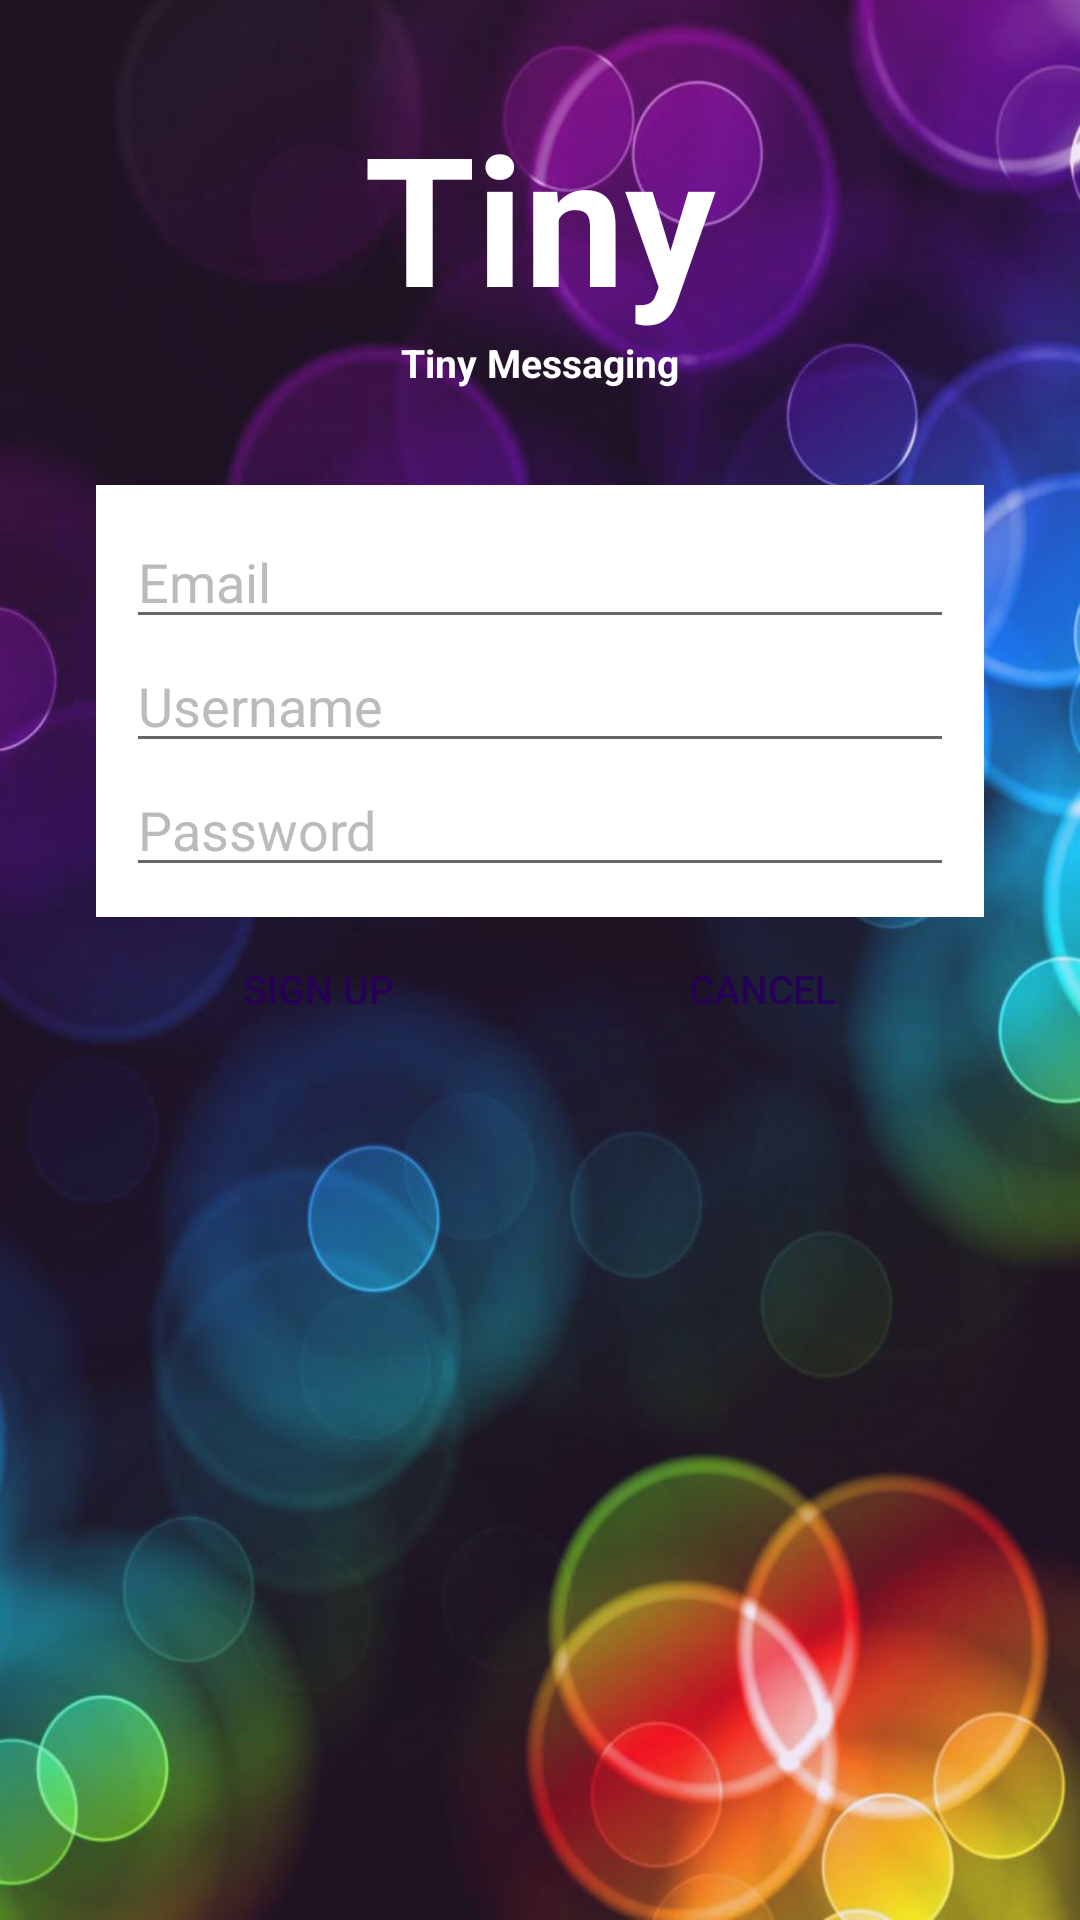

This screen was rendered from an Android layout file. Write that file and the resources it references.
<!-- AndroidManifest.xml: application theme Theme.Tiny -->
<!-- res/layout/activity_signup.xml -->
<?xml version="1.0" encoding="utf-8"?>
<RelativeLayout xmlns:android="http://schemas.android.com/apk/res/android"
    android:orientation="vertical"
    android:layout_width="match_parent"
    android:layout_height="match_parent"
    style="@style/AuthBackground" >

    <include layout="@layout/auth_common" />

    <LinearLayout
        android:id="@+id/signup_buttons_layout"
        android:layout_below="@+id/subtitle"
        style="@style/AuthFieldsContainer">

        <EditText
            android:layout_width="match_parent"
            android:layout_height="wrap_content"
            android:inputType="textEmailAddress"
            android:textColorHint="@color/light_grey"
            android:ems="10"
            android:id="@+id/signup_email_textview"
            android:hint="@string/email_hint"/>

        <EditText
            android:layout_width="match_parent"
            android:layout_height="wrap_content"
            android:textColorHint="@color/light_grey"
            android:id="@+id/signup_username_textview"
            android:hint="@string/username_hint"/>

        <EditText
            android:layout_width="match_parent"
            android:layout_height="wrap_content"
            android:id="@+id/signup_password_textview"
            android:textColorHint="@color/light_grey"
            android:inputType="textPassword"
            android:hint="@string/password_hint"/>

    </LinearLayout>

    <ImageView
        android:layout_width="wrap_content"
        android:layout_height="wrap_content"
        android:id="@+id/button_divider"
        android:layout_below="@+id/signup_buttons_layout"
        android:layout_centerHorizontal="true"
        android:src="@drawable/button_divider" />

    <Button
        android:text="@string/sign_up_text"
        android:id="@+id/signup_signup_btn"
        android:layout_width="match_parent"
        android:layout_height="wrap_content"
        android:textSize="13sp"
        android:textColor="@color/text_dark_purple"
        android:background="@drawable/button_custom"
        android:layout_below="@+id/signup_buttons_layout"
        android:layout_alignLeft="@+id/signup_buttons_layout"
        android:layout_alignStart="@+id/signup_buttons_layout"
        android:layout_toLeftOf="@+id/button_divider"
        android:layout_toStartOf="@+id/button_divider" />

    <Button
        android:layout_width="match_parent"
        android:layout_height="wrap_content"
        android:text="@string/sign_up_cancel_text"
        android:id="@+id/cancel_btn"
        android:textSize="13sp"
        android:textColor="@color/text_dark_purple"
        android:background="@drawable/button_custom"
        android:layout_alignTop="@+id/button_divider"
        android:layout_toRightOf="@+id/button_divider"
        android:layout_alignRight="@+id/signup_buttons_layout"
        android:layout_alignEnd="@+id/signup_buttons_layout" />

</RelativeLayout>
<!-- res/layout/auth_common.xml (included above) -->
<?xml version="1.0" encoding="utf-8"?>
<merge xmlns:tools="http://schemas.android.com/tools"
    xmlns:android="http://schemas.android.com/apk/res/android"
    tools:showIn="@layout/activity_login">

    <ImageView
        android:id="@+id/imageView2"
        style="@style/AuthBackgroundImage"
        android:contentDescription="@string/imageview_content_description" />

    <TextView
        android:id="@+id/title"
        android:text="@string/app_name"
        style="@style/AuthTitle" />

    <TextView
        android:text="@string/subtitle"
        android:id="@+id/subtitle"
        android:layout_below="@+id/title"
        style="@style/AuthTitle.AuthSubtitle" />
</merge>
<!-- res/layout/activity_login.xml (included above) -->
<?xml version="1.0" encoding="utf-8"?>
<RelativeLayout xmlns:android="http://schemas.android.com/apk/res/android"
    android:orientation="vertical"
    android:layout_width="match_parent"
    android:layout_height="match_parent"
    style="@style/AuthBackground">

    <include layout="@layout/auth_common" />

    <LinearLayout
        android:id="@+id/login_buttons_layout"
        android:layout_below="@+id/subtitle"
        style="@style/AuthFieldsContainer">

        <EditText
            android:layout_width="match_parent"
            android:layout_height="wrap_content"
            android:hint="@string/username_hint"
            android:inputType="textNoSuggestions"
            android:textColorHint="@color/light_grey"
            android:textSize="17sp"
            android:id="@+id/userNameField"/>

        <EditText
            android:layout_width="match_parent"
            android:layout_height="wrap_content"
            android:inputType="textPassword"
            android:textSize="17sp"
            android:textColorHint="@color/light_grey"
            android:ems="10"
            android:hint="@string/password_hint"
            android:id="@+id/passwordField"
            android:layout_gravity="center_horizontal"/>

    </LinearLayout>

    <Button
        android:layout_width="match_parent"
        android:layout_height="wrap_content"
        android:text="@string/login_btn_label"
        android:id="@+id/login_btn"
        android:layout_below="@+id/login_buttons_layout"
        android:textSize="13sp"
        android:textColor="@color/text_dark_purple"
        android:background="@drawable/button_custom"
        android:layout_alignLeft="@+id/login_buttons_layout"
        android:layout_alignStart="@+id/login_buttons_layout"
        android:layout_alignRight="@+id/login_buttons_layout"
        android:layout_alignEnd="@+id/login_buttons_layout" />

    <TextView
        android:layout_width="wrap_content"
        android:layout_height="wrap_content"
        android:textSize="13sp"
        android:textColor="@android:color/white"
        android:textStyle="bold"
        android:layout_marginTop="12dp"
        android:text="@string/signup_lbl"
        android:id="@+id/signup_text"
        android:layout_gravity="center_horizontal"
        android:layout_below="@+id/login_btn"
        android:layout_centerHorizontal="true" />

</RelativeLayout>
<!-- resources referenced by this layout -->
<resources>
  <color name="light_grey">#bbbbbb</color>
  <color name="text_dark_purple">#250054</color>
  <string name="app_name">Tiny</string>
  <string name="email_hint">Email</string>
  <string name="imageview_content_description">Tiny Background</string>
  <string name="login_btn_label">LOGIN</string>
  <string name="password_hint">Password</string>
  <string name="sign_up_cancel_text">CANCEL</string>
  <string name="sign_up_text">SIGN UP</string>
  <string name="signup_lbl">Don\'t have a login? Sign Up</string>
  <string name="subtitle">Tiny Messaging</string>
  <string name="username_hint">Username</string>
  <style name="AuthBackground">
          <item name="android:background">@android:color/holo_purple</item>
      </style>
  <style name="AuthTitle.AuthSubtitle">
          <item name="android:textSize">13sp</item>
          <item name="android:layout_alignParentTop">false</item>
          <item name="android:layout_marginTop">0dp</item>
      </style>
  <dimen name="login_vertical_margin">32dp</dimen>
  <dimen name="login_horizontal_padding">10dp</dimen>
  <dimen name="login_vertical_padding">10dp</dimen>
  <style name="PopupMenu.Tiny" parent="@style/Widget.AppCompat.Light.PopupMenu">
          <item name="android:popupBackground">@drawable/menu_dropdown_panel_tiny</item>
      </style>
  <style name="DropDownListView.Tiny" parent="@style/Widget.AppCompat.Light.ListView.DropDown">
          <item name="android:listSelector">@drawable/selectable_background_tiny</item>
      </style>
  <style name="ActionBarTabStyle.Tiny" parent="@style/Widget.AppCompat.Light.ActionBar.TabView">
          <item name="android:background">@drawable/tab_indicator_ab_tiny</item>
      </style>
  <style name="DropDownNav.Tiny" parent="@style/Widget.AppCompat.Light.Spinner.DropDown.ActionBar">
          <item name="android:background">@drawable/spinner_background_ab_tiny</item>
          <item name="android:popupBackground">@drawable/menu_dropdown_panel_tiny</item>
          <item name="android:dropDownSelector">@drawable/selectable_background_tiny</item>
      </style>
  <style name="ActionBar.Solid.Tiny" parent="@style/Widget.AppCompat.Light.ActionBar.Solid">
          <item name="background">@drawable/ab_solid_tiny</item>
          <item name="backgroundStacked">@drawable/ab_stacked_solid_tiny</item>
          <item name="backgroundSplit">@drawable/ab_bottom_solid_tiny</item>
          <item name="progressBarStyle">@style/ProgressBar.Tiny</item>
          <item name="android:titleTextStyle">@style/ActionBar.Solid.Tiny.TitleTextStyle</item>
      </style>
  <style name="ActionButton.CloseMode.Tiny" parent="@style/Widget.AppCompat.Light.ActionButton.CloseMode">
          <item name="android:background">@drawable/btn_cab_done_tiny</item>
      </style>
  <style name="EditTextAppTheme" parent="android:Widget.EditText">
          <item name="android:background">@drawable/apptheme_edit_text_holo_light</item>
          <item name="android:textColor">#000000</item>
      </style>
  <style name="Theme.Tiny.Overflow" parent="@android:style/Widget.ActionButton.Overflow">
          <item name="android:src">@drawable/ic_menu_overflow</item>
      </style>
  <style name="Theme.Tiny.LightPurpleBackground">
          <item name="android:background">@color/light_purple_background</item>
          <item name="android:divider">@null</item>
      </style>
  <style name="Theme.Tiny.LightPurpleBackground.GridView">
          <item name="android:padding">@dimen/user_grid_spacing</item>
      </style>
  <style name="ProgressBar.Tiny" parent="@style/Widget.AppCompat.ProgressBar.Horizontal">
          <item name="android:progressDrawable">@drawable/progress_horizontal_tiny</item>
      </style>
  <style name="ActionBar.Solid.Tiny.TitleTextStyle" parent="TextAppearance.AppCompat.Widget.ActionBar.Title">
          <item name="android:textColor">@color/text_dark_purple</item>
      </style>
  <color name="light_purple_background">#e9e4ed</color>
  <dimen name="user_grid_spacing">8dp</dimen>
</resources>
